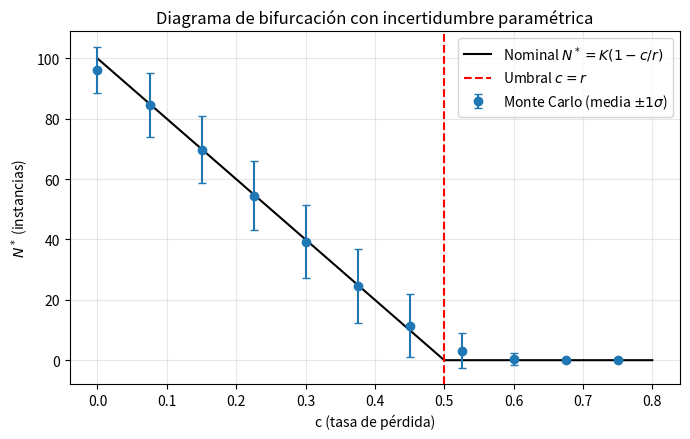
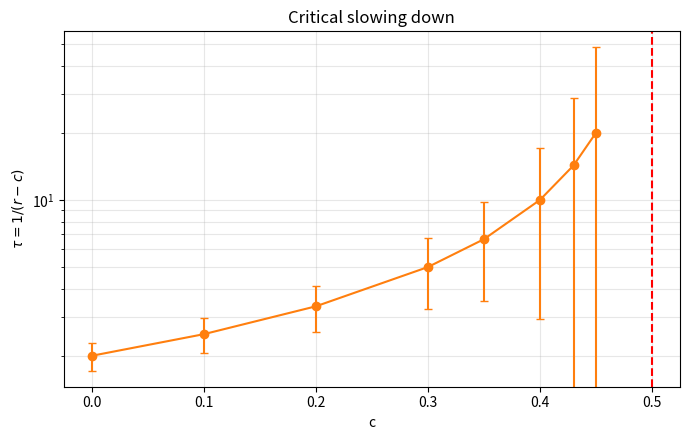
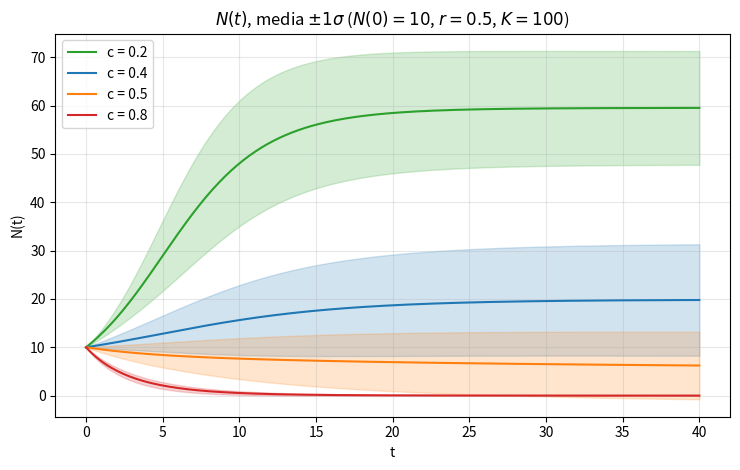

The matplotlib source for these figures, in order:
"""Verifica la solucion analitica (8)/(10) contra integracion numerica (RK45)."""
import numpy as np
from scipy.integrate import solve_ivp

r, K, N0 = 0.5, 100.0, 10.0
t = np.linspace(0, 40, 401)

def analitica(t, c):
    a, b = r - c, r / K
    if abs(a) < 1e-12:
        return N0 / (1 + b * N0 * t)
    return a * N0 * np.exp(a * t) / (a + b * N0 * (np.exp(a * t) - 1))

for c in [0.2, 0.4, 0.5, 0.8]:
    f = lambda tt, N: r * N * (1 - N / K) - c * N
    sol = solve_ivp(f, (0, 40), [N0], t_eval=t, rtol=1e-10, atol=1e-12)
    err = np.max(np.abs(sol.y[0] - analitica(t, c)))
    print(f"c = {c}: error maximo |analitica - RK45| = {err:.2e}")
import numpy as np, pandas as pd
import matplotlib
matplotlib.use("Agg")
import matplotlib.pyplot as plt

rng = np.random.default_rng(42)
# Valores nominales e incertidumbres ASUMIDAS (1 sigma)
r0, K0 = 0.5, 100.0
sr, sc, sK = 0.05, 0.05, 5.0

def Nstar(r, c, K): return np.maximum(K*(1-c/r), 0)

# ---------- Tabla 1: propagacion lineal vs Monte Carlo ----------
rows = []
M = 20000
for c0 in [0.0, 0.1, 0.2, 0.3, 0.4, 0.45, 0.5, 0.6, 0.8]:
    # propagacion lineal (solo valida si c0<r0, lejos del umbral)
    dK = 1 - c0/r0; dc = -K0/r0; dr = K0*c0/r0**2
    sN_lin = np.sqrt((dK*sK)**2 + (dc*sc)**2 + (dr*sr)**2)
    tau = 1/(r0-c0) if r0 > c0 else np.nan
    s_tau = np.sqrt(sr**2+sc**2)/(r0-c0)**2 if r0 > c0 else np.nan
    # Monte Carlo
    r = rng.normal(r0, sr, M); c = rng.normal(c0, sc, M); K = rng.normal(K0, sK, M)
    r = np.clip(r, 1e-3, None); c = np.clip(c, 0, None)
    Ns = Nstar(r, c, K)
    p_col = np.mean(c >= r)
    rows.append(dict(c=c0, c_over_r=c0/r0, N_star_nom=max(K0*(1-c0/r0),0),
                     sigma_N_lin=sN_lin, N_star_MC_mean=Ns.mean(), N_star_MC_std=Ns.std(),
                     tau_nom=tau, sigma_tau_lin=s_tau, P_colapso=p_col))
T = pd.DataFrame(rows).round(3)
T.to_csv("tabla_equilibrio_incertidumbre.csv", index=False)
print(T.to_string(index=False))

# ---------- Figura 1: N* vs c con barras de error ----------
cs = np.linspace(0, 0.8, 33)
mc_m, mc_s = [], []
for c0 in cs:
    r = np.clip(rng.normal(r0, sr, M),1e-3,None); c = np.clip(rng.normal(c0, sc, M),0,None); K = rng.normal(K0, sK, M)
    Ns = Nstar(r, c, K); mc_m.append(Ns.mean()); mc_s.append(Ns.std())
fig, ax = plt.subplots(figsize=(7,4.5))
ax.plot(cs, np.maximum(K0*(1-cs/r0),0), 'k-', label=r'Nominal $N^*=K(1-c/r)$')
sel = slice(0, None, 3)
ax.errorbar(cs[sel], np.array(mc_m)[sel], yerr=np.array(mc_s)[sel], fmt='o', capsize=3, color='C0', label=r'Monte Carlo (media $\pm1\sigma$)')
ax.axvline(r0, ls='--', color='r', label=r'Umbral $c=r$')
ax.set_xlabel('c (tasa de pérdida)'); ax.set_ylabel(r'$N^*$ (instancias)')
ax.set_title('Diagrama de bifurcación con incertidumbre paramétrica'); ax.legend(); ax.grid(alpha=.3)
fig.tight_layout(); fig.savefig("fig1_bifurcacion_errores.png", dpi=200); plt.close(fig)

# ---------- Figura 2: tau vs c con barras de error ----------
cc = np.array([0.0,0.1,0.2,0.3,0.35,0.4,0.43,0.45])
tau = 1/(r0-cc); stau = np.sqrt(sr**2+sc**2)/(r0-cc)**2
fig, ax = plt.subplots(figsize=(7,4.5))
ax.errorbar(cc, tau, yerr=stau, fmt='o-', capsize=3, color='C1')
ax.set_yscale('log'); ax.axvline(r0, ls='--', color='r')
ax.set_xlabel('c'); ax.set_ylabel(r'$\tau = 1/(r-c)$'); ax.set_title('Critical slowing down')
ax.grid(alpha=.3, which='both'); fig.tight_layout(); fig.savefig("fig2_tau_errores.png", dpi=200); plt.close(fig)

# ---------- Figura 3: trayectorias N(t) media +- std (Monte Carlo) ----------
def N_t(t, N0, r, c, K):
    a = r-c; b = r/K
    out = np.empty_like(t, dtype=float)
    small = np.abs(a) < 1e-9
    if small: return N0/(1+b*N0*t)
    return a*N0*np.exp(a*t)/(a + b*N0*(np.exp(a*t)-1))
t = np.linspace(0, 40, 200); N0 = 10.0
fig, ax = plt.subplots(figsize=(7.5,4.8))
for c0, col in [(0.2,'C2'),(0.4,'C0'),(0.5,'C1'),(0.8,'C3')]:
    Ms = 2000; trajs = []
    for _ in range(Ms):
        r = max(rng.normal(r0, sr),1e-3); c = max(rng.normal(c0, sc),0); K = rng.normal(K0, sK)
        trajs.append(N_t(t, N0, r, c, K))
    trajs = np.array(trajs); m, s = trajs.mean(0), trajs.std(0)
    ax.plot(t, m, color=col, label=f'c = {c0}'); ax.fill_between(t, m-s, m+s, color=col, alpha=.2)
ax.set_xlabel('t'); ax.set_ylabel('N(t)'); ax.set_title(r'$N(t)$, media $\pm1\sigma$ ($N(0)=10$, $r=0.5$, $K=100$)')
ax.legend(); ax.grid(alpha=.3); fig.tight_layout(); fig.savefig("fig3_trayectorias.png", dpi=200); plt.close(fig)
    
